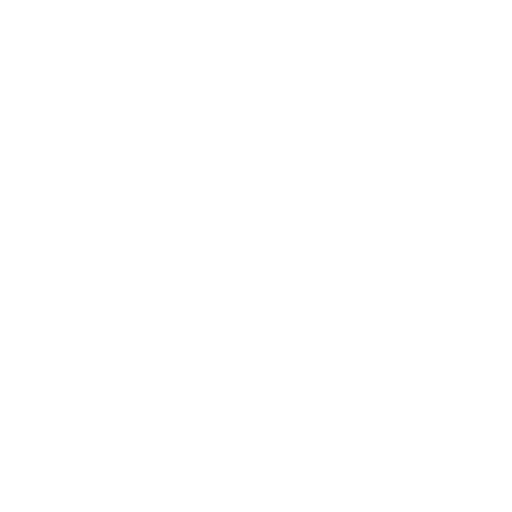
t = 0.00 s
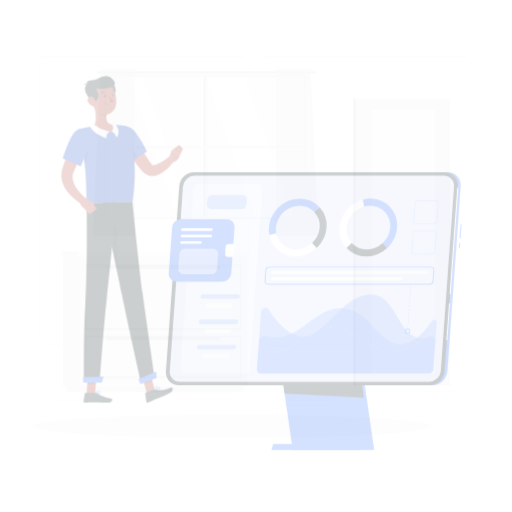
t = 0.25 s
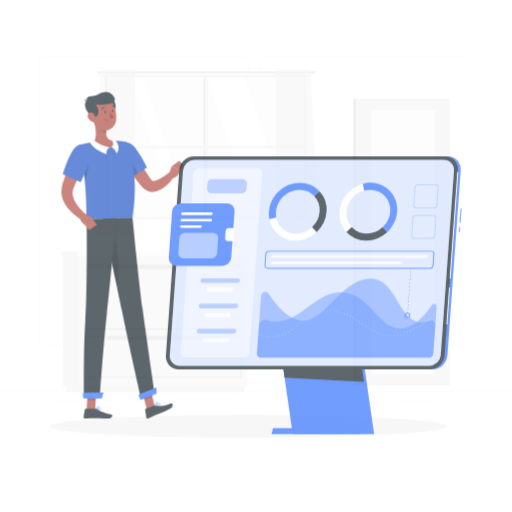
t = 0.50 s
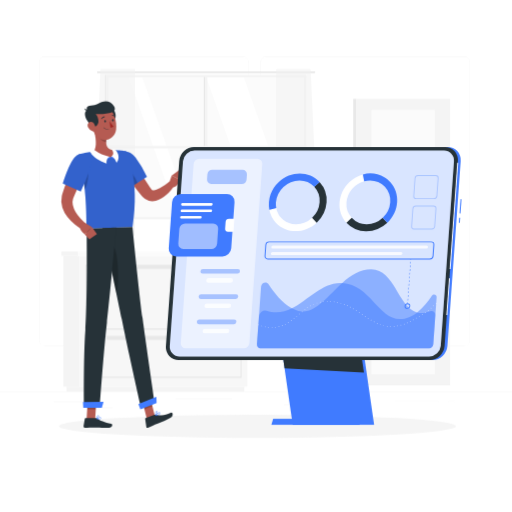
t = 0.75 s
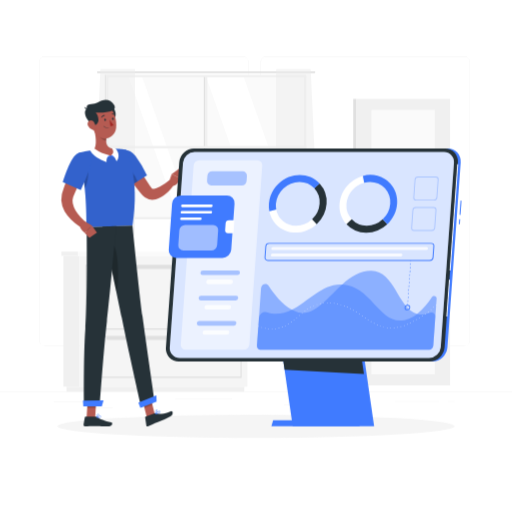
t = 1.00 s

The animated SVG that drew these frames (rendered in a browser with its animation timeline set to each time). Animation: 4 CSS @keyframes rules; one cycle of 1.00 s.

<svg class="animated" id="freepik_stories-site-stats" xmlns="http://www.w3.org/2000/svg" viewBox="0 0 500 500" version="1.1" xmlns:xlink="http://www.w3.org/1999/xlink" xmlns:svgjs="http://svgjs.com/svgjs"><style>svg#freepik_stories-site-stats:not(.animated) .animable {opacity: 0;}svg#freepik_stories-site-stats.animated #freepik--background-complete--inject-2 {animation: 1s 1 forwards linear fadeIn;animation-delay: 0s;}svg#freepik_stories-site-stats.animated #freepik--Shadow--inject-2 {animation: 1s 1 forwards cubic-bezier(.36,-0.01,.5,1.38) slideLeft;animation-delay: 0s;}svg#freepik_stories-site-stats.animated #freepik--Character--inject-2 {animation: 1s 1 forwards cubic-bezier(.36,-0.01,.5,1.38) slideDown;animation-delay: 0s;}svg#freepik_stories-site-stats.animated #freepik--Screen--inject-2 {animation: 1s 1 forwards cubic-bezier(.36,-0.01,.5,1.38) slideUp;animation-delay: 0s;}            @keyframes fadeIn {                0% {                    opacity: 0;                }                100% {                    opacity: 1;                }            }                    @keyframes slideLeft {                0% {                    opacity: 0;                    transform: translateX(-30px);                }                100% {                    opacity: 1;                    transform: translateX(0);                }            }                    @keyframes slideDown {                0% {                    opacity: 0;                    transform: translateY(-30px);                }                100% {                    opacity: 1;                    transform: translateY(0);                }            }                    @keyframes slideUp {                0% {                    opacity: 0;                    transform: translateY(30px);                }                100% {                    opacity: 1;                    transform: inherit;                }            }        </style><g id="freepik--background-complete--inject-2" class="animable animator-active" style="transform-origin: 250px 226.555px;"><rect y="382.4" width="500" height="0.25" style="fill: rgb(235, 235, 235); transform-origin: 250px 382.525px;" id="elbivft6fow55" class="animable"></rect><rect x="52.46" y="391.92" width="33.12" height="0.25" style="fill: rgb(235, 235, 235); transform-origin: 69.02px 392.045px;" id="elgu24lgsynm9" class="animable"></rect><rect x="171.14" y="389.21" width="55.42" height="0.25" style="fill: rgb(235, 235, 235); transform-origin: 198.85px 389.335px;" id="el3f2n5cawvh7" class="animable"></rect><rect x="91" y="397.86" width="19.19" height="0.25" style="fill: rgb(235, 235, 235); transform-origin: 100.595px 397.985px;" id="eluiy23q8kwgo" class="animable"></rect><rect x="385.46" y="391.8" width="43.19" height="0.25" style="fill: rgb(235, 235, 235); transform-origin: 407.055px 391.925px;" id="elcsbhkzsbvla" class="animable"></rect><rect x="437.56" y="391.8" width="6.33" height="0.25" style="fill: rgb(235, 235, 235); transform-origin: 440.725px 391.925px;" id="elegydh1m57ui" class="animable"></rect><rect x="277.21" y="395.31" width="46.84" height="0.25" style="fill: rgb(235, 235, 235); transform-origin: 300.63px 395.435px;" id="ele1qh4f51khs" class="animable"></rect><path d="M237,337.8H43.91a5.71,5.71,0,0,1-5.7-5.71V60.66A5.71,5.71,0,0,1,43.91,55H237a5.71,5.71,0,0,1,5.71,5.71V332.09A5.71,5.71,0,0,1,237,337.8ZM43.91,55.2a5.46,5.46,0,0,0-5.45,5.46V332.09a5.46,5.46,0,0,0,5.45,5.46H237a5.47,5.47,0,0,0,5.46-5.46V60.66A5.47,5.47,0,0,0,237,55.2Z" style="fill: rgb(235, 235, 235); transform-origin: 140.46px 196.4px;" id="elt4lwc6lode" class="animable"></path><path d="M453.31,337.8H260.21a5.72,5.72,0,0,1-5.71-5.71V60.66A5.72,5.72,0,0,1,260.21,55h193.1A5.71,5.71,0,0,1,459,60.66V332.09A5.71,5.71,0,0,1,453.31,337.8ZM260.21,55.2a5.47,5.47,0,0,0-5.46,5.46V332.09a5.47,5.47,0,0,0,5.46,5.46h193.1a5.47,5.47,0,0,0,5.46-5.46V60.66a5.47,5.47,0,0,0-5.46-5.46Z" style="fill: rgb(235, 235, 235); transform-origin: 356.75px 196.4px;" id="elyl7ntz3wz7" class="animable"></path><rect x="104.78" y="74.39" width="193.06" height="138.59" style="fill: rgb(250, 250, 250); transform-origin: 201.31px 143.685px;" id="el3ncr8cgc1ap" class="animable"></rect><polygon points="286.85 212.99 237.75 74.39 200.9 74.39 250 212.99 286.85 212.99" style="fill: rgb(255, 255, 255); transform-origin: 243.875px 143.69px;" id="elhfmd4p62m68" class="animable"></polygon><polygon points="187.76 212.99 138.66 74.39 125.22 74.39 174.32 212.99 187.76 212.99" style="fill: rgb(255, 255, 255); transform-origin: 156.49px 143.69px;" id="el57k0t7y3q0v" class="animable"></polygon><path d="M95.58,69.63H307.05a.85.85,0,0,1,.85.86h0a.85.85,0,0,1-.85.85H95.58a.86.86,0,0,1-.86-.85h0A.86.86,0,0,1,95.58,69.63Z" style="fill: rgb(224, 224, 224); transform-origin: 201.31px 70.485px;" id="els6d7g2q5qc" class="animable"></path><rect x="200.17" y="74.1" width="2.29" height="139.19" style="fill: rgb(240, 240, 240); transform-origin: 201.315px 143.695px;" id="elk7chnspnid" class="animable"></rect><rect x="199.02" y="74.1" width="1.14" height="139.19" style="fill: rgb(224, 224, 224); transform-origin: 199.59px 143.695px;" id="ellitryli0t6" class="animable"></rect><g id="elx212aqfvw1r"><rect x="200.17" y="45.83" width="2.29" height="195.73" style="fill: rgb(240, 240, 240); transform-origin: 201.315px 143.695px; transform: rotate(-90deg);" class="animable"></rect></g><path d="M103.45,212h0v-139H299.17V212h0v2.29H103.45Zm193.44,0V75.35H105.74V212Z" style="fill: rgb(240, 240, 240); transform-origin: 201.31px 143.645px;" id="el0k5jcjiq1po8" class="animable"></path><rect x="102.3" y="73.06" width="1.14" height="141.26" style="fill: rgb(224, 224, 224); transform-origin: 102.87px 143.69px;" id="elwv68vnovlo9" class="animable"></rect><g id="elgbyik5hu1r8"><polygon points="131.83 67.53 131.83 230.29 90.51 230.29 98.09 67.53 131.83 67.53" style="fill: rgb(235, 235, 235); opacity: 0.5; transform-origin: 111.17px 148.91px;" class="animable"></polygon></g><g id="elxsgy1a5hdl"><polygon points="269.65 67.53 269.65 230.29 310.97 230.29 303.39 67.53 269.65 67.53" style="fill: rgb(235, 235, 235); opacity: 0.5; transform-origin: 290.31px 148.91px;" class="animable"></polygon></g><rect x="61.92" y="249.79" width="15.76" height="127.83" style="fill: rgb(240, 240, 240); transform-origin: 69.8px 313.705px;" id="elkyvj1bzs5ep" class="animable"></rect><rect x="64.95" y="377.62" width="173.63" height="4.78" style="fill: rgb(240, 240, 240); transform-origin: 151.765px 380.01px;" id="el0182o2rntgtn" class="animable"></rect><g id="eliv0f58l0il"><rect x="77.68" y="249.79" width="163.92" height="127.83" style="fill: rgb(245, 245, 245); transform-origin: 159.64px 313.705px; transform: rotate(180deg);" class="animable"></rect></g><rect x="59.94" y="245.62" width="16.11" height="4.17" style="fill: rgb(240, 240, 240); transform-origin: 67.995px 247.705px;" id="el9v3h065gw45" class="animable"></rect><g id="el2i6vljz5uxu"><rect x="76.05" y="245.62" width="167.54" height="4.17" style="fill: rgb(250, 250, 250); transform-origin: 159.82px 247.705px; transform: rotate(180deg);" class="animable"></rect></g><path d="M235.94,321.73H83.35V258.54H235.94ZM84.41,320.67H234.88V259.6H84.41Z" style="fill: rgb(224, 224, 224); transform-origin: 159.645px 290.135px;" id="elgiogvxreseh" class="animable"></path><path d="M235.94,368.86H83.35V328.05H235.94ZM84.41,367.8H234.88V329.11H84.41Z" style="fill: rgb(224, 224, 224); transform-origin: 159.645px 348.455px;" id="el85i3ozxpzod" class="animable"></path><rect x="103.91" y="259.07" width="111.47" height="3.39" rx="1.4" style="fill: rgb(224, 224, 224); transform-origin: 159.645px 260.765px;" id="elnc8g6dt13w" class="animable"></rect><rect x="103.91" y="328.58" width="111.47" height="3.39" rx="1.4" style="fill: rgb(224, 224, 224); transform-origin: 159.645px 330.275px;" id="ela95nrv1htwr" class="animable"></rect><g id="elbccbu0v2r8"><rect x="347.86" y="96.55" width="91.68" height="279.72" style="fill: rgb(240, 240, 240); transform-origin: 393.7px 236.41px; transform: rotate(180deg);" class="animable"></rect></g><rect x="344.95" y="96.55" width="2.91" height="279.72" style="fill: rgb(224, 224, 224); transform-origin: 346.405px 236.41px;" id="elhgru69syd1a" class="animable"></rect><g id="eltoibo3slyr"><rect x="362.73" y="107.22" width="61.93" height="258.38" style="fill: rgb(250, 250, 250); transform-origin: 393.695px 236.41px; transform: rotate(180deg);" class="animable"></rect></g></g><g id="freepik--Shadow--inject-2" class="animable" style="transform-origin: 250px 416.24px;"><ellipse id="freepik--path--inject-2" cx="250" cy="416.24" rx="193.89" ry="11.32" style="fill: rgb(245, 245, 245); transform-origin: 250px 416.24px;" class="animable"></ellipse></g><g id="freepik--Character--inject-2" class="animable" style="transform-origin: 119.229px 256.864px;"><polygon points="143.36 407.53 151.19 404.56 146.39 385.64 138.56 388.61 143.36 407.53" style="fill: rgb(181, 91, 82); transform-origin: 144.875px 396.585px;" id="elqo3v8b2hzd" class="animable"></polygon><polygon points="84.53 407.69 92.9 407.69 94.16 388.29 85.78 388.29 84.53 407.69" style="fill: rgb(181, 91, 82); transform-origin: 89.345px 397.99px;" id="elb501kx1ipwc" class="animable"></polygon><path d="M93.74,406.72H83.53a.69.69,0,0,0-.69.57l-1.28,7.44a1.31,1.31,0,0,0,1.3,1.49c3.28-.06,5.67-.25,9.81-.25,2.54,0,10.23.27,13.75.27s3.8-3.48,2.34-3.8c-6.52-1.41-11.48-3.35-13.64-5.21A2.14,2.14,0,0,0,93.74,406.72Z" style="fill: rgb(38, 50, 56); transform-origin: 95.569px 411.48px;" id="elfm169fqlq2k" class="animable"></path><path d="M150.79,403.68l-8.55,3.24a.74.74,0,0,0-.47.79l1.1,7.54a1.21,1.21,0,0,0,1.65,1c3.06-1.22,5.67-2.77,9.57-4.17a64.73,64.73,0,0,0,12.78-5.75c2.9-1.84,1.68-5.34.31-4.79-6.22,2.5-7.75,3.32-14.28,2.06A3.87,3.87,0,0,0,150.79,403.68Z" style="fill: rgb(38, 50, 56); transform-origin: 155.204px 408.909px;" id="elgrymanxachd" class="animable"></path><path d="M128.7,152.49c2.63,4.66,5.41,9.46,8.21,14.1s5.67,9.28,8.72,13.6c.73,1.09,1.55,2.14,2.29,3.15a2.53,2.53,0,0,0,.65.76,2.47,2.47,0,0,0,1.52.24,10.74,10.74,0,0,0,2.79-.67,33.78,33.78,0,0,0,6.46-3.38c1.08-.71,2.18-1.44,3.25-2.22s2.15-1.62,3.13-2.37l4.69,4.18a44.24,44.24,0,0,1-2.75,3.57,44.8,44.8,0,0,1-3,3.31,39,39,0,0,1-3.43,3.07,28.58,28.58,0,0,1-4,2.74,19.91,19.91,0,0,1-5.08,2.07,13.51,13.51,0,0,1-6.75,0,12.71,12.71,0,0,1-6.17-3.89c-1-1.16-2-2.25-2.9-3.4a155.64,155.64,0,0,1-10.09-14.05c-3.1-4.82-6-9.65-8.66-14.79Z" style="fill: rgb(182, 91, 82); transform-origin: 143.995px 173.779px;" id="elk9u8xnf5oga" class="animable"></path><path d="M113.84,152.88c-2.25,7.68,13.64,28.62,13.64,28.62l16-10.31a102.06,102.06,0,0,0-11.11-18.84C125.84,144,116.32,144.45,113.84,152.88Z" style="fill: rgb(64, 123, 255); transform-origin: 128.551px 163.909px;" id="elmnhp2ykietd" class="animable"></path><g id="elxwfjafb4zw"><path d="M113.84,152.88c-2.25,7.68,13.64,28.62,13.64,28.62l16-10.31a102.06,102.06,0,0,0-11.11-18.84C125.84,144,116.32,144.45,113.84,152.88Z" style="opacity: 0.2; transform-origin: 128.551px 163.909px;" class="animable"></path></g><g id="el88wnvpzk3eh"><path d="M123.61,161.89c3.3,1.41,8.15,9.35,10.68,15.24l-6.81,4.37a128.61,128.61,0,0,1-10.22-16C119.41,163.11,121.87,161.15,123.61,161.89Z" style="opacity: 0.2; transform-origin: 125.775px 171.616px;" class="animable"></path></g><path d="M164.73,178.31l2.94-8.23,8.33,4s-1.73,7.33-7.83,7.32Z" style="fill: rgb(181, 91, 82); transform-origin: 170.365px 175.74px;" id="elismehyq089" class="animable"></path><polygon points="175.08 164.67 178.61 168.56 176 174.06 167.67 170.08 175.08 164.67" style="fill: rgb(181, 91, 82); transform-origin: 173.14px 169.365px;" id="elfxck1hlslj" class="animable"></polygon><g id="el72ajgn7xski"><polygon points="146.39 385.65 148.86 395.4 141.03 398.37 138.56 388.62 146.39 385.65" style="opacity: 0.2; transform-origin: 143.71px 392.01px;" class="animable"></polygon></g><g id="el2u81w3bry6a"><polygon points="85.78 388.3 94.16 388.3 93.51 398.29 85.13 398.29 85.78 388.3" style="opacity: 0.2; transform-origin: 89.645px 393.295px;" class="animable"></polygon></g><path d="M76.52,149.48c9,31.81,7.54,65.56,8.1,72.42l44.76-1.68c7.61-47.42-6-73.81-6-73.81s-2.87-.55-6.78-.95c-1.22-.13-2.54-.24-3.92-.31-.76-.05-1.53-.07-2.31-.09a165.25,165.25,0,0,0-19,1.42c-1.19.15-2.4.32-3.58.52s-2.15.38-3.16.58C80,148.49,76.52,149.48,76.52,149.48Z" style="fill: rgb(64, 123, 255); transform-origin: 104.106px 183.48px;" id="elfdvm2thk7k" class="animable"></path><g id="elczg3pk39un"><path d="M76.52,149.48c9,31.81,7.54,65.56,8.1,72.42l44.76-1.68c7.61-47.42-6-73.81-6-73.81s-2.87-.55-6.78-.95c-1.22-.13-2.54-.24-3.92-.31-.76-.05-1.53-.07-2.31-.09a165.25,165.25,0,0,0-19,1.42c-1.19.15-2.4.32-3.58.52s-2.15.38-3.16.58C80,148.49,76.52,149.48,76.52,149.48Z" style="opacity: 0.2; transform-origin: 104.106px 183.48px;" class="animable"></path></g><g id="elrsrxgbq9qr8"><path d="M86.05,163.13c.8,3.07-.12,17.12-3.33,20.58-.44-4.5-1-9.19-1.8-14Z" style="opacity: 0.2; transform-origin: 83.6211px 173.42px;" class="animable"></path></g><path d="M91.62,125c1.65,6,3.68,17.12-.29,21.51,3.57,3.06,8.19,6.55,15.46,6.26s5.64-5.18,3.53-7.67c-6.94-1.12-7.14-6.18-6.3-11Z" style="fill: rgb(181, 91, 82); transform-origin: 101.72px 138.893px;" id="elfd48hypau46" class="animable"></path><polygon points="106.98 151.7 108.3 152.59 103.48 154 104.72 151.76 106.98 151.7" style="fill: rgb(64, 123, 255); transform-origin: 105.89px 152.85px;" id="elgjiw9o194t" class="animable"></polygon><polygon points="108.8 151.23 108.3 152.59 113.14 154 112.81 151.41 108.8 151.23" style="fill: rgb(64, 123, 255); transform-origin: 110.72px 152.615px;" id="elczsi1d5w8tt" class="animable"></polygon><path d="M88.44,146l1.9-.95a1.85,1.85,0,0,1,1.92.16A38.13,38.13,0,0,0,107,151.7c-3.82,1.82-2.88,6.72-2.88,6.72s-12.15-4-16-11.26A.86.86,0,0,1,88.44,146Z" style="fill: rgb(255, 255, 255); transform-origin: 97.5062px 151.637px;" id="elc6g8e8sg67t" class="animable"></path><path d="M112.44,144.75l-2.79-.42a.37.37,0,0,0-.36.58c1,1.39,2.6,4.44-.49,6.32,3.82,1.82,5,6.29,5,6.29s5-5.37-.82-12.46A.93.93,0,0,0,112.44,144.75Z" style="fill: rgb(255, 255, 255); transform-origin: 112.299px 150.923px;" id="ele7mejgaicus" class="animable"></path><g id="elcpkfisthqb"><path d="M96.67,128.66,104,134a19.21,19.21,0,0,0-.33,3.42c-2.63-.18-6.42-2.77-6.9-5.48A9.29,9.29,0,0,1,96.67,128.66Z" style="opacity: 0.2; transform-origin: 100.285px 133.04px;" class="animable"></path></g><path d="M112.87,112.61c-.34,2.91-3.13,5.41-4.93,6L105.69,106C110.74,102.43,113.34,108.53,112.87,112.61Z" style="fill: rgb(38, 50, 56); transform-origin: 109.307px 111.766px;" id="elqztku8bkgmr" class="animable"></path><path d="M89.09,116.1c1.46,8.18,1.89,13.05,6.54,16.8,7,5.64,16.73.69,17.75-7.76.92-7.61-1.62-19.71-10.06-22.06A11.34,11.34,0,0,0,89.09,116.1Z" style="fill: rgb(181, 91, 82); transform-origin: 101.225px 118.98px;" id="elwkoqr2nm3x" class="animable"></path><path d="M90.65,121.62c3.79,2,5.45-2.51,5.49-4.35,0-2.92-1.22-6.13-2.73-7.3,7.32,0,21.8-.36,18.14-7.33s-11-6.18-16.47-2.36c-2.91,2-12.33.26-10,5.69C80.17,108.58,84.43,118.31,90.65,121.62Z" style="fill: rgb(38, 50, 56); transform-origin: 97.5374px 109.757px;" id="elra60dqxoafh" class="animable"></path><path d="M85.88,105.52a6,6,0,0,1-3.61-1.23,3.43,3.43,0,0,0,3.2,2.65Z" style="fill: rgb(38, 50, 56); transform-origin: 84.075px 105.615px;" id="el56l826xselo" class="animable"></path><path d="M86,122.83a8,8,0,0,0,4.57,4c2.64.85,3.24-1.57,2.6-4.11-.58-2.3-1.82-5.41-4.51-5.16S84.88,120.53,86,122.83Z" style="fill: rgb(181, 91, 82); transform-origin: 89.4846px 122.275px;" id="elip5xd0wadin" class="animable"></path><path d="M139.13,308.75c-3.4-25.33-9.75-88.53-9.75-88.53L100,221.33s13.88,63.15,18.9,88.76,19,87.41,19,87.41l13.26-5S142.68,335.09,139.13,308.75Z" style="fill: rgb(38, 50, 56); transform-origin: 125.58px 308.86px;" id="el45w6ga8g7qh" class="animable"></path><g id="eltxqftcyznbj"><path d="M111,238.35a15.58,15.58,0,0,0-6.55,3.35c2.78,12.77,6.41,29.58,9.53,44.39C116.06,273.26,116.12,249.05,111,238.35Z" style="opacity: 0.2; transform-origin: 109.877px 262.22px;" class="animable"></path></g><path d="M113.51,220.82s-6.25,68.56-9.11,92.92c-3.13,26.69-7,82.62-7,82.62H82s-.63-49.47,1.36-75.59c2.27-29.75,1.25-98.87,1.25-98.87Z" style="fill: rgb(38, 50, 56); transform-origin: 97.7077px 308.59px;" id="elkkgt16d2gjb" class="animable"></path><polygon points="99.4 396.69 81.34 396.69 80.96 391.29 101.12 390.94 99.4 396.69" style="fill: rgb(64, 123, 255); transform-origin: 91.04px 393.815px;" id="elsabrmnr6hbn" class="animable"></polygon><polygon points="152.89 392.16 137.09 398.15 135.16 393.04 152.72 386.08 152.89 392.16" style="fill: rgb(64, 123, 255); transform-origin: 144.025px 392.115px;" id="elr9eigrkvwtm" class="animable"></polygon><path d="M101.86,117c.07.68.49,1.18.93,1.13s.73-.64.65-1.31-.49-1.17-.93-1.12S101.78,116.29,101.86,117Z" style="fill: rgb(38, 50, 56); transform-origin: 102.65px 116.915px;" id="elz54sgw7z8mh" class="animable"></path><path d="M109.44,116.09c.08.67.5,1.17.93,1.12s.74-.63.66-1.3-.5-1.18-.94-1.13S109.36,115.42,109.44,116.09Z" style="fill: rgb(38, 50, 56); transform-origin: 110.235px 115.995px;" id="el2fhq4eqf12w" class="animable"></path><path d="M107.07,116.7a24.13,24.13,0,0,0,3.86,5.37,3.86,3.86,0,0,1-3.13,1Z" style="fill: rgb(160, 39, 36); transform-origin: 109px 119.901px;" id="el1zvwuwt7gay" class="animable"></path><path d="M105.18,125.16a5.57,5.57,0,0,1-4.05-1.76.2.2,0,1,1,.31-.25,5.36,5.36,0,0,0,4.57,1.58.19.19,0,0,1,.22.17.2.2,0,0,1-.17.22A5.33,5.33,0,0,1,105.18,125.16Z" style="fill: rgb(38, 50, 56); transform-origin: 103.652px 124.112px;" id="el63s0p35yhwm" class="animable"></path><path d="M99.24,114.78a.35.35,0,0,1-.2,0,.39.39,0,0,1-.14-.54,3.94,3.94,0,0,1,3-2,.4.4,0,0,1,.42.38.39.39,0,0,1-.38.41h0a3.18,3.18,0,0,0-2.38,1.61A.36.36,0,0,1,99.24,114.78Z" style="fill: rgb(38, 50, 56); transform-origin: 100.582px 113.517px;" id="eldofh1v8eyyl" class="animable"></path><path d="M112.41,113.11a.41.41,0,0,1-.33-.19,3.12,3.12,0,0,0-2.43-1.52.4.4,0,0,1,0-.8,4,4,0,0,1,3.09,1.9.39.39,0,0,1-.12.54A.38.38,0,0,1,112.41,113.11Z" style="fill: rgb(38, 50, 56); transform-origin: 111.026px 111.855px;" id="elu7l0h33ce2p" class="animable"></path><path d="M96.58,408.18a10.18,10.18,0,0,1-2.21-.3.2.2,0,0,1-.15-.16.18.18,0,0,1,.08-.2c.29-.19,2.91-1.85,3.86-1.38a.68.68,0,0,1,.37.56,1.13,1.13,0,0,1-.36,1.05A2.42,2.42,0,0,1,96.58,408.18Zm-1.64-.58c1.43.28,2.52.23,3-.15a.8.8,0,0,0,.24-.72c0-.16-.09-.21-.14-.23C97.51,406.25,96,407,94.94,407.6Z" style="fill: rgb(64, 123, 255); transform-origin: 96.3814px 407.122px;" id="ellklblqdonn" class="animable"></path><path d="M94.42,407.88a.23.23,0,0,1-.11,0,.22.22,0,0,1-.1-.18c0-.1.09-2.52,1-3.31a1,1,0,0,1,.83-.26h0a.69.69,0,0,1,.66.52c.22.93-1.36,2.77-2.21,3.24A.13.13,0,0,1,94.42,407.88Zm1.52-3.39a.67.67,0,0,0-.44.17,4.54,4.54,0,0,0-.86,2.63c.83-.66,1.82-2,1.69-2.6,0-.05,0-.16-.3-.2h-.09Z" style="fill: rgb(64, 123, 255); transform-origin: 95.4654px 406.005px;" id="elabq7kjsynpf" class="animable"></path><path d="M152,404.47a.19.19,0,0,1-.18-.11.2.2,0,0,1,0-.22c.29-.32,2.83-3.11,4-2.94a.62.62,0,0,1,.5.37h0a1.1,1.1,0,0,1,0,1c-.57,1.08-2.93,1.63-4.29,1.85Zm3.69-2.88c-.67,0-2.13,1.31-3.15,2.38,1.84-.37,3.1-.94,3.42-1.55a.74.74,0,0,0,0-.68.24.24,0,0,0-.19-.15Z" style="fill: rgb(64, 123, 255); transform-origin: 154.114px 402.831px;" id="ele9k788cy666" class="animable"></path><path d="M152,404.47h-.06a.2.2,0,0,1-.14-.14c0-.09-.61-2.28.07-3.48a1.45,1.45,0,0,1,.91-.7h0c.53-.15.77.06.89.25.48.83-.75,3.24-1.54,4A.16.16,0,0,1,152,404.47Zm1.09-4-.21,0h0a1,1,0,0,0-.66.52,4.62,4.62,0,0,0-.12,2.81c.74-1,1.51-2.76,1.22-3.26C153.28,400.56,153.23,400.48,153.06,400.49Zm-.26-.16h0Z" style="fill: rgb(64, 123, 255); transform-origin: 152.663px 402.284px;" id="el4g6yedkzqf6" class="animable"></path><path d="M85.72,161.32c-2.51,5.17-5.07,10.51-7.55,15.77-1.23,2.65-2.47,5.29-3.63,7.94l-1.74,4L72,191l-.2.5-.15.37c-.1.23-.17.48-.26.71a12.2,12.2,0,0,0-.32,6.09,21,21,0,0,0,2.63,6.65,41.73,41.73,0,0,0,4.76,6.44c.91,1,1.87,2.06,2.87,3,.5.48,1,1,1.53,1.43s1.06,1,1.5,1.35L81,222.89a40.15,40.15,0,0,1-4.19-2.46c-1.33-.87-2.63-1.79-3.89-2.79a43,43,0,0,1-7-7,29.33,29.33,0,0,1-5.05-9.36,22.54,22.54,0,0,1-.49-11.58c.13-.47.23-1,.38-1.42l.39-1.24.7-2.21c.5-1.45,1-2.91,1.52-4.34,1.05-2.87,2.15-5.71,3.34-8.51C69,166.4,71.57,161,74.43,155.53Z" style="fill: rgb(182, 91, 82); transform-origin: 72.7839px 189.21px;" id="elfl2v5tg8huo" class="animable"></path><path d="M76.52,149.48c-7.64,2.39-15.15,28.3-15.15,28.3L79,185.52s5.72-12.52,9-22.33C91.63,152.5,85.77,146.58,76.52,149.48Z" style="fill: rgb(64, 123, 255); transform-origin: 75.2293px 167.133px;" id="eltnxqyn3o47h" class="animable"></path><g id="elbq6oi9t2klf"><path d="M76.52,149.48c-7.64,2.39-15.15,28.3-15.15,28.3L79,185.52s5.72-12.52,9-22.33C91.63,152.5,85.77,146.58,76.52,149.48Z" style="opacity: 0.2; transform-origin: 75.2293px 167.133px;" class="animable"></path></g><path d="M82.46,215.92l7.31,4.34-7.11,7.08s-6.17-4.75-4.33-8.47Z" style="fill: rgb(181, 91, 82); transform-origin: 83.8787px 221.63px;" id="elf57fbr1i5kf" class="animable"></path><polygon points="94.66 227.19 87.32 232.33 82.66 227.34 89.77 220.26 94.66 227.19" style="fill: rgb(181, 91, 82); transform-origin: 88.66px 226.295px;" id="el6zpe4rct5i" class="animable"></polygon></g><g id="freepik--Screen--inject-2" class="animable" style="transform-origin: 306.325px 280.62px;"><g id="eldnx6av7vsfp"><rect x="446.3" y="215.99" width="4.83" height="1" style="fill: rgb(64, 123, 255); transform-origin: 448.715px 216.49px; transform: rotate(-85.86deg);" class="animable"></rect></g><g id="elj9vh84stnff"><rect x="442.69" y="202.34" width="14.01" height="1" style="fill: rgb(64, 123, 255); transform-origin: 449.695px 202.84px; transform: rotate(-85.86deg);" class="animable"></rect></g><path d="M422.32,353H177.39a12.54,12.54,0,0,1-12.64-13.61l13-180.8A14.9,14.9,0,0,1,192.3,145H437.23a12.53,12.53,0,0,1,12.64,13.6l-13,180.8A14.9,14.9,0,0,1,422.32,353Z" style="fill: rgb(64, 123, 255); transform-origin: 307.31px 249px;" id="elhmo414yurfa" class="animable"></path><polygon points="365.35 416.24 285.84 416.24 271.67 318 351.18 318 365.35 416.24" style="fill: rgb(64, 123, 255); transform-origin: 318.51px 367.12px;" id="elak6k2lyjc2" class="animable"></polygon><polygon points="352.72 410.38 266.72 410.38 265.01 416.24 351.02 416.24 352.72 410.38" style="fill: rgb(64, 123, 255); transform-origin: 308.865px 413.31px;" id="eloqiw0wrpae" class="animable"></polygon><polygon points="355.37 365.29 277.88 361.06 271.67 318 348.55 318 355.37 365.29" style="fill: rgb(38, 50, 56); transform-origin: 313.52px 341.645px;" id="elgig317e5ime" class="animable"></polygon><path d="M419.56,353H174.62A12.53,12.53,0,0,1,162,339.35l13-180.8A14.9,14.9,0,0,1,189.53,145H434.47a12.53,12.53,0,0,1,12.63,13.6l-13,180.8A14.89,14.89,0,0,1,419.56,353Z" style="fill: rgb(38, 50, 56); transform-origin: 304.548px 249px;" id="elh7nswh32vqu" class="animable"></path><g id="el9gcmyklkgew"><rect x="391.26" y="211.73" width="103.98" height="0.96" style="fill: rgb(255, 255, 255); transform-origin: 443.25px 212.21px; transform: rotate(-85.9deg);" class="animable"></rect></g><g id="elq5zn1aspgr"><rect x="419.6" y="290.55" width="36.01" height="0.96" style="fill: rgb(255, 255, 255); transform-origin: 437.605px 291.03px; transform: rotate(-85.9deg);" class="animable"></rect></g><path d="M419,349.58H175.62a9.76,9.76,0,0,1-9.83-10.6L178.7,158.92a11.6,11.6,0,0,1,11.35-10.59H433.47a9.76,9.76,0,0,1,9.83,10.59L430.39,339A11.6,11.6,0,0,1,419,349.58Z" style="fill: rgb(255, 255, 255); transform-origin: 304.545px 248.955px;" id="el85ee0roeax" class="animable"></path><g id="eln7c9o6lg3jc"><path d="M419,349.58H175.62a9.76,9.76,0,0,1-9.83-10.6L178.7,158.92a11.6,11.6,0,0,1,11.35-10.59H433.47a9.76,9.76,0,0,1,9.83,10.59L430.39,339A11.6,11.6,0,0,1,419,349.58Z" style="fill: rgb(64, 123, 255); opacity: 0.2; transform-origin: 304.545px 248.955px;" class="animable"></path></g><g id="eliiyvcngqy79"><path d="M238.06,341.6H181.22a4.71,4.71,0,0,1-4.75-5.12l12.54-175a5.6,5.6,0,0,1,5.49-5.12h56.84a4.7,4.7,0,0,1,4.75,5.12L243.55,336.48A5.61,5.61,0,0,1,238.06,341.6Z" style="fill: rgb(255, 255, 255); opacity: 0.5; transform-origin: 216.28px 248.98px;" class="animable"></path></g><g id="el881mk5xamf7"><path d="M235.86,181H206.44a4.25,4.25,0,0,1-4.28-4.61l.32-4.51a5.05,5.05,0,0,1,4.94-4.61h29.43a4.25,4.25,0,0,1,4.28,4.61l-.33,4.51A5,5,0,0,1,235.86,181Z" style="fill: rgb(64, 123, 255); opacity: 0.4; transform-origin: 221.645px 174.135px;" class="animable"></path></g><path d="M217.15,251.8H172.24a7.4,7.4,0,0,1-7.47-8L168,198.84a8.81,8.81,0,0,1,8.62-8h44.92a7.4,7.4,0,0,1,7.46,8l-3.22,44.92A8.8,8.8,0,0,1,217.15,251.8Z" style="fill: rgb(64, 123, 255); transform-origin: 196.885px 221.32px;" id="elrqg2r6xio6" class="animable"></path><path d="M223.59,215a3.36,3.36,0,0,0-3.28,3.07l-.47,6.52a2.82,2.82,0,0,0,2.85,3.06h4.56a.82.82,0,0,0,.81-.76l.8-11.13a.7.7,0,0,0-.71-.76Z" style="fill: rgb(255, 255, 255); transform-origin: 224.346px 221.325px;" id="elchxu0qy89hk" class="animable"></path><path d="M206.26,202.23H178a1.13,1.13,0,0,1-1.14-1.23h0a1.34,1.34,0,0,1,1.32-1.23h28.31a1.13,1.13,0,0,1,1.14,1.23h0A1.35,1.35,0,0,1,206.26,202.23Z" style="fill: rgb(255, 255, 255); transform-origin: 192.245px 201px;" id="eli0vbw8lzjo" class="animable"></path><path d="M205.82,208.48H177.5a1.13,1.13,0,0,1-1.14-1.23h0a1.34,1.34,0,0,1,1.32-1.22H206a1.12,1.12,0,0,1,1.14,1.22h0A1.34,1.34,0,0,1,205.82,208.48Z" style="fill: rgb(255, 255, 255); transform-origin: 191.75px 207.255px;" id="eljot9razb4hi" class="animable"></path><path d="M195.58,214.74H177.05a1.14,1.14,0,0,1-1.14-1.23h0a1.34,1.34,0,0,1,1.32-1.23h18.53a1.13,1.13,0,0,1,1.14,1.23h0A1.35,1.35,0,0,1,195.58,214.74Z" style="fill: rgb(255, 255, 255); transform-origin: 186.405px 213.51px;" id="elzs6krg9pan9" class="animable"></path><g id="el1alwmicyer7"><path d="M206.34,244.54H179a4.84,4.84,0,0,1-4.88-5.26l1-14.39a5.74,5.74,0,0,1,5.63-5.25h27.39a4.84,4.84,0,0,1,4.88,5.25l-1,14.39A5.76,5.76,0,0,1,206.34,244.54Z" style="fill: rgb(255, 255, 255); opacity: 0.5; transform-origin: 193.57px 232.09px;" class="animable"></path></g><g id="el2rx58hmxj2l"><path d="M231.91,268.62H197.83a2.1,2.1,0,0,1-2.12-2.28h0a2.5,2.5,0,0,1,2.45-2.28h34.08a2.1,2.1,0,0,1,2.11,2.28h0A2.49,2.49,0,0,1,231.91,268.62Z" style="fill: rgb(64, 123, 255); opacity: 0.4; transform-origin: 215.03px 266.34px;" class="animable"></path></g><g id="elaequn0xdcf9"><path d="M225,277.57H203.42a2.1,2.1,0,0,1-2.12-2.28h0a2.49,2.49,0,0,1,2.44-2.28h21.63a2.09,2.09,0,0,1,2.11,2.28h0A2.49,2.49,0,0,1,225,277.57Z" style="fill: rgb(255, 255, 255); opacity: 0.8; transform-origin: 214.39px 275.29px;" class="animable"></path></g><g id="elfstihqp9kz"><path d="M230.14,293.31H196.06a2.11,2.11,0,0,1-2.12-2.28h0a2.5,2.5,0,0,1,2.45-2.28h34.08a2.1,2.1,0,0,1,2.11,2.28h0A2.49,2.49,0,0,1,230.14,293.31Z" style="fill: rgb(64, 123, 255); opacity: 0.4; transform-origin: 213.26px 291.03px;" class="animable"></path></g><g id="elboffu2c047r"><path d="M223.27,302.25H201.65a2.09,2.09,0,0,1-2.12-2.27h0A2.49,2.49,0,0,1,202,297.7H223.6a2.1,2.1,0,0,1,2.12,2.28h0A2.49,2.49,0,0,1,223.27,302.25Z" style="fill: rgb(255, 255, 255); opacity: 0.8; transform-origin: 212.625px 299.975px;" class="animable"></path></g><g id="el7bt1mr7v206"><path d="M228.37,318H194.29a2.11,2.11,0,0,1-2.12-2.28h0a2.49,2.49,0,0,1,2.45-2.28H228.7a2.09,2.09,0,0,1,2.11,2.28h0A2.49,2.49,0,0,1,228.37,318Z" style="fill: rgb(64, 123, 255); opacity: 0.4; transform-origin: 211.491px 315.72px;" class="animable"></path></g><g id="elhjwjak7uolv"><path d="M221.5,326.94H199.88a2.1,2.1,0,0,1-2.12-2.28h0a2.5,2.5,0,0,1,2.44-2.28h21.63a2.11,2.11,0,0,1,2.12,2.28h0A2.49,2.49,0,0,1,221.5,326.94Z" style="fill: rgb(255, 255, 255); opacity: 0.8; transform-origin: 210.855px 324.66px;" class="animable"></path></g><g id="elovz6o3n09vf"><path d="M421.68,290.27c1.48-2.26,4.87-1.31,4.68,1.3l-3.28,45.76c-.17,2.35-1.95,4.27-4,4.27H254.27c-2,0-3.52-1.92-3.35-4.27l2-27.19a5.89,5.89,0,0,1,7.42-5.23c9.29,2.89,17.25,1.19,24.65-2.48,15.82-7.85,29.06-24.71,47.25-24.71.7,0,1.39,0,2.06.06,27.06,1.63,35.3,35.25,56.26,35.25,6.2,0,11.85-2.68,16.78-6.49C413.32,301.87,418.25,295.5,421.68,290.27Z" style="fill: rgb(64, 123, 255); opacity: 0.5; transform-origin: 338.637px 309.66px;" class="animable"></path></g><g id="eln65ylsqrqcd"><path d="M425.1,309.12l-2,28.21c-.17,2.35-1.95,4.27-4,4.27H254.27c-2,0-3.52-1.92-3.35-4.27l4-56.06c.27-3.84,5.3-5.46,7.34-2.35,5.26,8,13.35,18.39,22.66,23.51a23.15,23.15,0,0,0,11.13,3.15c13.32,0,24.65-15.79,38.18-27.8,8.29-7.36,17.41-13.3,28.32-13.3,22.77,0,26.13,37,44.72,42.06,3.58,1,7.73.77,12.69-1.13A3.69,3.69,0,0,1,425.1,309.12Z" style="fill: rgb(64, 123, 255); opacity: 0.5; transform-origin: 338.011px 303.04px;" class="animable"></path></g><g id="el0ybre2wc7w4q"><g style="opacity: 0.8; transform-origin: 339.108px 308.505px;" class="animable"><path d="M425.91,298.18a.37.37,0,0,1-.24-.1.26.26,0,0,1-.07-.11.31.31,0,0,1,0-.13.33.33,0,0,1,.1-.24.34.34,0,0,1,.48,0,.31.31,0,0,1,.1.24.59.59,0,0,1,0,.13.44.44,0,0,1-.08.11A.35.35,0,0,1,425.91,298.18Z" style="fill: rgb(255, 255, 255); transform-origin: 425.938px 297.842px;" id="elqwpsmfwo4m8" class="animable"></path><path d="M265.64,321.61a.34.34,0,0,1-.34-.34h0a.34.34,0,0,1,.34-.33h0a.34.34,0,0,1,.34.34h0a.35.35,0,0,1-.34.35h0Zm-3.43-.19h0a.33.33,0,0,1-.31-.37h0a.34.34,0,0,1,.38-.3h0a.34.34,0,0,1,.3.37h0a.35.35,0,0,1-.34.31h0Zm6.47-.3a.34.34,0,0,1,.3-.38h0a.34.34,0,0,1,.38.3h0a.34.34,0,0,1-.3.38h0A.34.34,0,0,1,268.68,321.12Zm-9.85-.22a.36.36,0,0,1-.27-.41h0a.36.36,0,0,1,.41-.27h0a.36.36,0,0,1,.27.41h0a.35.35,0,0,1-.34.27h-.07Zm13.19-.34a.34.34,0,0,1,.25-.42h0a.35.35,0,0,1,.41.25h0a.35.35,0,0,1-.25.42h-.08A.33.33,0,0,1,272,320.56Zm109.37.14a.34.34,0,0,1-.34-.34h0a.34.34,0,0,1,.34-.34h0a.34.34,0,0,1,.34.34h0a.34.34,0,0,1-.34.34Zm3.05-.48a.33.33,0,0,1,.3-.37h0a.33.33,0,0,1,.38.3h0a.35.35,0,0,1-.31.38h0A.35.35,0,0,1,384.44,320.22Zm-6.47.27a.33.33,0,0,1-.29-.38h0a.34.34,0,0,1,.38-.3h0a.35.35,0,0,1,.3.38h0a.35.35,0,0,1-.34.31h0Zm-122.46-.41a.34.34,0,0,1-.24-.42h0a.36.36,0,0,1,.43-.24h0a.35.35,0,0,1,.23.43h0a.33.33,0,0,1-.33.24h-.09Zm132.29-.33a.33.33,0,0,1,.27-.4h0a.34.34,0,0,1,.4.27h0a.34.34,0,0,1-.27.4h-.06A.35.35,0,0,1,387.8,319.75Zm-13.19.12a.32.32,0,0,1-.25-.41h0a.34.34,0,0,1,.41-.25h0a.34.34,0,0,1,.25.41h0a.34.34,0,0,1-.33.26h-.08Zm-99.35-.28a.33.33,0,0,1,.2-.44h0a.34.34,0,0,1,.44.19h0a.34.34,0,0,1-.2.44h0a.27.27,0,0,1-.12,0h0A.35.35,0,0,1,275.26,319.59ZM391.11,319a.34.34,0,0,1,.24-.43h0a.34.34,0,0,1,.42.24h0a.34.34,0,0,1-.24.42h0l-.09,0h0A.34.34,0,0,1,391.11,319Zm-19.78-.12h0a.34.34,0,0,1-.21-.43h0a.35.35,0,0,1,.44-.21h0a.35.35,0,0,1,.21.44h0a.35.35,0,0,1-.33.22h0A.2.2,0,0,1,371.33,318.88Zm-93-.64a.34.34,0,0,1,.15-.46h0a.35.35,0,0,1,.46.16h0a.33.33,0,0,1-.15.45h0a.29.29,0,0,1-.16,0h0A.34.34,0,0,1,278.37,318.24Zm116-.24a.33.33,0,0,1,.2-.43h0a.35.35,0,0,1,.43.21h0a.35.35,0,0,1-.21.44h0l-.11,0h0A.34.34,0,0,1,394.36,318Zm-26.19-.42h0a.34.34,0,0,1-.17-.45h0a.35.35,0,0,1,.45-.17h0a.34.34,0,0,1,.17.46h0a.35.35,0,0,1-.31.2h0A.23.23,0,0,1,368.17,317.58Zm29.36-.78a.33.33,0,0,1,.19-.44h0a.32.32,0,0,1,.44.18h0a.34.34,0,0,1-.18.45h0a.3.3,0,0,1-.13,0h0A.35.35,0,0,1,397.53,316.8Zm-116.2-.2a.35.35,0,0,1,.11-.48h0a.34.34,0,0,1,.47.11h0a.34.34,0,0,1-.11.47h0a.3.3,0,0,1-.18.06h0A.36.36,0,0,1,281.33,316.6Zm83.79-.55h0a.35.35,0,0,1-.14-.47h0a.35.35,0,0,1,.47-.13h0a.34.34,0,0,1,.13.46h0a.35.35,0,0,1-.3.18h0A.47.47,0,0,1,365.12,316.05Zm35.52-.62a.34.34,0,0,1,.16-.45h0a.35.35,0,0,1,.46.16h0a.34.34,0,0,1-.17.45h0l-.15,0h0A.34.34,0,0,1,400.64,315.43Zm-116.49-.71a.35.35,0,0,1,.08-.48h0a.35.35,0,0,1,.48.07h0a.35.35,0,0,1-.08.48h0a.37.37,0,0,1-.2.07h0A.35.35,0,0,1,284.15,314.72Zm78-.38h0a.33.33,0,0,1-.11-.46h0a.32.32,0,0,1,.46-.12h0a.34.34,0,0,1,.12.47h0a.35.35,0,0,1-.29.17h0A.37.37,0,0,1,362.17,314.34Zm41.51-.43a.34.34,0,0,1,.14-.46h0a.35.35,0,0,1,.46.14h0a.35.35,0,0,1-.14.47h0a.47.47,0,0,1-.16,0h0A.34.34,0,0,1,403.68,313.91Zm-116.81-1.24a.34.34,0,0,1,.05-.48h0a.35.35,0,0,1,.48.05h0a.36.36,0,0,1,0,.49h0a.36.36,0,0,1-.22.07h0A.3.3,0,0,1,286.87,312.67Zm72.42-.15h0a.34.34,0,0,1-.1-.47h0a.35.35,0,0,1,.48-.1h0a.35.35,0,0,1,.1.47h0a.34.34,0,0,1-.29.16h0A.41.41,0,0,1,359.29,312.52Zm47.36-.25a.34.34,0,0,1,.12-.47h0a.35.35,0,0,1,.47.12h0a.35.35,0,0,1-.12.47h0a.41.41,0,0,1-.18.05h0A.34.34,0,0,1,406.65,312.27Zm-50.19-1.64a.35.35,0,0,1-.09-.48h0a.36.36,0,0,1,.48-.09h0a.36.36,0,0,1,.09.48h0a.35.35,0,0,1-.29.15h0A.35.35,0,0,1,356.46,310.63Zm53.09-.12a.36.36,0,0,1,.11-.48h0a.34.34,0,0,1,.47.11h0a.34.34,0,0,1-.11.47h0a.28.28,0,0,1-.18.06h0A.36.36,0,0,1,409.55,310.51Zm-120,0a.35.35,0,0,1,0-.48h0a.36.36,0,0,1,.49,0h0a.34.34,0,0,1,0,.48h0a.3.3,0,0,1-.22.08h0A.35.35,0,0,1,289.5,310.53Zm122.9-1.88a.35.35,0,0,1,.08-.48h0a.34.34,0,0,1,.48.09h0a.34.34,0,0,1-.09.47h0a.35.35,0,0,1-.19.06h0A.34.34,0,0,1,412.4,308.65Zm-58.75.08a.33.33,0,0,1-.09-.47h0a.34.34,0,0,1,.47-.1h0a.34.34,0,0,1,.09.48h0a.32.32,0,0,1-.28.15h0A.35.35,0,0,1,353.65,308.73Zm-61.54-.38a.33.33,0,0,1,0-.48h0a.35.35,0,0,1,.48,0h0a.34.34,0,0,1,0,.48h0a.32.32,0,0,1-.22.08h0A.32.32,0,0,1,292.11,308.35Zm58.72-1.5a.33.33,0,0,1-.1-.47h0a.33.33,0,0,1,.47-.1h0a.34.34,0,0,1,.1.47h0a.32.32,0,0,1-.28.15h0A.32.32,0,0,1,350.83,306.85Zm64.35-.16a.33.33,0,0,1,.07-.47h0a.35.35,0,0,1,.48.07h0a.35.35,0,0,1-.08.48h0a.36.36,0,0,1-.2.06h0A.31.31,0,0,1,415.18,306.69Zm-120.46-.51a.34.34,0,0,1,0-.48h0a.35.35,0,0,1,.48.05h0a.34.34,0,0,1-.05.48h0a.3.3,0,0,1-.22.08h0A.33.33,0,0,1,294.72,306.18ZM348,305a.34.34,0,0,1-.11-.47h0a.34.34,0,0,1,.47-.11h0a.34.34,0,0,1,.11.47h0a.35.35,0,0,1-.29.17h0A.3.3,0,0,1,348,305Zm69.92-.36a.34.34,0,0,1,.06-.48h0a.34.34,0,0,1,.48.06h0a.36.36,0,0,1-.06.48h0a.31.31,0,0,1-.2.07h0A.34.34,0,0,1,417.9,304.66Zm-120.52-.58a.35.35,0,0,1,.07-.48h0a.35.35,0,0,1,.48.07h0a.35.35,0,0,1-.07.48h0a.37.37,0,0,1-.2.07h0A.35.35,0,0,1,297.38,304.08Zm47.69-.79a.34.34,0,0,1-.12-.47h0a.33.33,0,0,1,.46-.12h0a.33.33,0,0,1,.13.46h0a.35.35,0,0,1-.3.18h0A.41.41,0,0,1,345.07,303.29Zm75.48-.75a.34.34,0,0,1,.05-.48h0a.34.34,0,0,1,.48.05h0a.35.35,0,0,1,0,.48h0a.4.4,0,0,1-.22.08h0A.34.34,0,0,1,420.55,302.54Zm-120.41-.44a.34.34,0,0,1,.09-.48h0a.35.35,0,0,1,.48.1h0a.34.34,0,0,1-.1.47h0a.33.33,0,0,1-.19.06h0A.35.35,0,0,1,300.14,302.1Zm42-.42a.34.34,0,0,1-.14-.46h0a.34.34,0,0,1,.46-.15h0a.37.37,0,0,1,.15.47h0a.37.37,0,0,1-.31.18h0A.32.32,0,0,1,342.1,301.68Zm81-1.33a.34.34,0,0,1,0-.48h0a.35.35,0,0,1,.48,0h0a.35.35,0,0,1,0,.48h0a.31.31,0,0,1-.22.09h0A.34.34,0,0,1,423.15,300.35ZM303,300.29a.34.34,0,0,1,.13-.47h0a.34.34,0,0,1,.46.13h0a.34.34,0,0,1-.13.47h0a.38.38,0,0,1-.17,0h0A.34.34,0,0,1,303,300.29Zm36.05-.06h0a.34.34,0,0,1-.17-.45h0a.34.34,0,0,1,.45-.17h0a.33.33,0,0,1,.17.45h0a.34.34,0,0,1-.31.2h0A.35.35,0,0,1,339.06,300.23ZM335.94,299a.33.33,0,0,1-.2-.44h0a.35.35,0,0,1,.44-.2h0a.35.35,0,0,1,.2.44h0a.33.33,0,0,1-.32.22h0A.25.25,0,0,1,335.94,299ZM306,298.72a.35.35,0,0,1,.17-.45h0a.34.34,0,0,1,.46.17h0a.34.34,0,0,1-.18.45h0a.32.32,0,0,1-.14,0h0A.34.34,0,0,1,306,298.72Zm26.73-.81a.35.35,0,0,1-.23-.43h0a.35.35,0,0,1,.43-.23h0a.35.35,0,0,1,.23.43h0a.35.35,0,0,1-.33.24h-.1Zm-23.59-.47a.34.34,0,0,1,.22-.43h0a.34.34,0,0,1,.43.22h0a.34.34,0,0,1-.22.43h0l-.11,0h0A.34.34,0,0,1,309.15,297.44Zm20.33-.36a.34.34,0,0,1-.26-.4h0a.33.33,0,0,1,.41-.26h0a.33.33,0,0,1,.26.4h0a.34.34,0,0,1-.34.27h-.07Zm-17.08-.57a.34.34,0,0,1,.27-.41h0a.34.34,0,0,1,.4.26h0a.34.34,0,0,1-.26.41h-.07A.35.35,0,0,1,312.4,296.51Zm13.77,0h0a.35.35,0,0,1-.29-.39h0a.33.33,0,0,1,.38-.29h0a.35.35,0,0,1,.29.39h0a.35.35,0,0,1-.34.29h-.05Zm-10.43-.57a.34.34,0,0,1,.3-.37h0a.33.33,0,0,1,.38.3h0a.35.35,0,0,1-.31.38h0A.35.35,0,0,1,315.74,295.93Zm7.08.22h0a.33.33,0,0,1-.32-.36h0a.34.34,0,0,1,.36-.32h0a.35.35,0,0,1,.32.37h0a.34.34,0,0,1-.34.32h0Zm-3.7-.44a.33.33,0,0,1,.34-.34h0a.34.34,0,0,1,.34.34h0a.34.34,0,0,1-.34.34h0A.34.34,0,0,1,319.12,295.71Z" style="fill: rgb(255, 255, 255); transform-origin: 339.496px 308.505px;" id="el6iwqw53b3vj" class="animable"></path><path d="M252.25,319a.31.31,0,0,1-.13,0,.28.28,0,0,1-.11-.08.21.21,0,0,1-.07-.11.28.28,0,0,1,0-.13.37.37,0,0,1,.1-.24.26.26,0,0,1,.11-.07.3.3,0,0,1,.26,0,.21.21,0,0,1,.11.07.33.33,0,0,1,.1.24.27.27,0,0,1,0,.13.23.23,0,0,1-.08.11.28.28,0,0,1-.11.08A.28.28,0,0,1,252.25,319Z" style="fill: rgb(255, 255, 255); transform-origin: 252.28px 318.678px;" id="el9cgddc8csw" class="animable"></path></g></g><path d="M307.08,216.61h0l-2.33-2.52a22.89,22.89,0,0,1-15.56,6.26,19.57,19.57,0,0,1-19.52-15.84l-3.5.92h0l-3.2.84a25.76,25.76,0,0,0,6.39,12.63c10.15,10.94,28.14,10.94,39.86,0Z" style="fill: rgb(255, 255, 255); transform-origin: 286.095px 215.807px;" id="el627zu4npufb" class="animable"></path><path d="M312.07,179.05,309,181.9h0l-2.11,2A19.9,19.9,0,0,1,312.09,199a23,23,0,0,1-7.34,15.11l1.83,2h0l2.64,2.84A30.39,30.39,0,0,0,318.9,199,26.32,26.32,0,0,0,312.07,179.05Z" style="fill: rgb(38, 50, 56); transform-origin: 311.87px 199px;" id="elkbuo5wphsvc" class="animable"></path><path d="M312.07,179.05c-10.15-10.93-28.14-10.93-39.85,0A29.81,29.81,0,0,0,263,206.27l4-1h0l2.74-.72a21.05,21.05,0,0,1-.32-5.53,23.33,23.33,0,0,1,22.9-21.37,19.79,19.79,0,0,1,14.66,6.26l2.7-2.53h0Z" style="fill: rgb(64, 123, 255); transform-origin: 287.304px 188.561px;" id="el84gdlak9ipd" class="animable"></path><path d="M340.8,216.61h0l2.69-2.52A19.88,19.88,0,0,1,338.32,199a23.43,23.43,0,0,1,17.32-20.65l-.68-3.44h0l-.61-3.14a30.9,30.9,0,0,0-13.16,7.3c-11.72,10.93-13,28.92-2.86,39.86Z" style="fill: rgb(255, 255, 255); transform-origin: 343.565px 195.35px;" id="el9xza21rhiwi" class="animable"></path><path d="M378.19,218.91l-2.65-2.86h0l-1.82-2a22.88,22.88,0,0,1-15.56,6.27,19.81,19.81,0,0,1-14.67-6.26l-2.11,2h0l-3.05,2.85a26.24,26.24,0,0,0,19.34,8.25A30.29,30.29,0,0,0,378.19,218.91Z" style="fill: rgb(38, 50, 56); transform-origin: 358.26px 220.606px;" id="el0sgz43cf7wa" class="animable"></path><path d="M378.19,218.91c11.71-10.94,13-28.93,2.86-39.86a26.87,26.87,0,0,0-26.7-7.3l.76,3.89h0l.53,2.69a22,22,0,0,1,5.58-.72A19.63,19.63,0,0,1,381.06,199a23,23,0,0,1-7.34,15.1l2.34,2.53h0Z" style="fill: rgb(64, 123, 255); transform-origin: 371.119px 194.828px;" id="el0n0fw65ucayp" class="animable"></path><g id="elhka0ptzii1d"><path d="M425.42,173.31a2,2,0,0,1,2,2.14l-1.24,17.25a2.51,2.51,0,0,1-2.43,2.27H406.49a2,2,0,0,1-2-2.15l1.23-17.25a2.5,2.5,0,0,1,2.43-2.26h17.25m0-.89H408.17a3.39,3.39,0,0,0-3.31,3.09l-1.23,17.25a2.85,2.85,0,0,0,2.86,3.09h17.25a3.38,3.38,0,0,0,3.31-3.09l1.24-17.25a2.85,2.85,0,0,0-2.87-3.09Z" style="fill: rgb(64, 123, 255); opacity: 0.3; transform-origin: 415.96px 184.135px;" class="animable"></path></g><g id="el09jt96gh5g03"><path d="M423.29,203a2,2,0,0,1,2,2.14l-1.23,17.25a2.52,2.52,0,0,1-2.43,2.27H404.37a2,2,0,0,1-2-2.15l1.24-17.25a2.5,2.5,0,0,1,2.43-2.26h17.24m0-.89H406.05a3.38,3.38,0,0,0-3.31,3.09l-1.24,17.25a2.85,2.85,0,0,0,2.87,3.09h17.25a3.39,3.39,0,0,0,3.31-3.09l1.23-17.25a2.85,2.85,0,0,0-2.87-3.09Z" style="fill: rgb(64, 123, 255); opacity: 0.3; transform-origin: 413.83px 213.825px;" class="animable"></path></g><path d="M398,298.43a1.64,1.64,0,0,1,1.24.52,1.67,1.67,0,0,1,.43,1.28,2.11,2.11,0,0,1-2.06,1.93,1.63,1.63,0,0,1-1.67-1.8,2.1,2.1,0,0,1,2.06-1.93m0-.88a3,3,0,0,0-2.94,2.74,2.52,2.52,0,0,0,2.55,2.75,3,3,0,0,0,2.94-2.75,2.52,2.52,0,0,0-2.55-2.74Z" style="fill: rgb(64, 123, 255); transform-origin: 397.805px 300.295px;" id="el348gjgvewwt" class="animable"></path><polygon points="398.26 297.56 397.82 297.53 397.89 296.65 398.32 296.68 398.26 297.56" style="fill: rgb(64, 123, 255); transform-origin: 398.07px 297.105px;" id="elr3uult4sre" class="animable"></polygon><path d="M398.45,294.88l-.44,0,.13-1.8.44,0Zm.26-3.62-.44,0,.13-1.8.44,0Zm.26-3.61-.44,0,.13-1.81.44,0Zm.26-3.61-.44,0,.13-1.81.44,0Zm.26-3.61-.44,0,.13-1.81.44,0Zm.26-3.61-.44,0,.13-1.81.44,0Zm.26-3.62-.44,0,.13-1.8.44,0Zm.26-3.61-.44,0,.13-1.81.44,0Zm.26-3.61-.44,0,.13-1.81.44,0Zm.25-3.61-.44,0,.13-1.81.44,0Zm.26-3.61-.44,0,.13-1.81.44,0Z" style="fill: rgb(64, 123, 255); transform-origin: 399.59px 275.915px;" id="els3ncd9ue6y" class="animable"></path><g id="elpcu3rttk0rl"><rect x="400.67" y="254.47" width="0.88" height="0.44" style="fill: rgb(64, 123, 255); transform-origin: 401.11px 254.69px; transform: rotate(-85.94deg);" class="animable"></rect></g><path d="M419.78,254.73H261.44a3.1,3.1,0,0,1-2.31-1,3.14,3.14,0,0,1-.83-2.39l.79-10.9a3.6,3.6,0,0,1,3.54-3.3H421a3.12,3.12,0,0,1,3.13,3.37l-.78,10.9A3.61,3.61,0,0,1,419.78,254.73ZM262.63,238.1a2.64,2.64,0,0,0-2.59,2.42l-.78,10.9a2.2,2.2,0,0,0,.57,1.67,2.17,2.17,0,0,0,1.61.68H419.78a2.63,2.63,0,0,0,2.59-2.42l.79-10.9A2.18,2.18,0,0,0,421,238.1Z" style="fill: rgb(64, 123, 255); transform-origin: 341.215px 245.935px;" id="el1sl8glsn3r" class="animable"></path><g id="el1t0n6genmuk"><path d="M416.38,244.18H266.28a1.37,1.37,0,0,1-1.38-1.49h0a1.63,1.63,0,0,1,1.59-1.48H416.6a1.36,1.36,0,0,1,1.37,1.48h0A1.62,1.62,0,0,1,416.38,244.18Z" style="fill: rgb(255, 255, 255); fill-rule: evenodd; opacity: 0.8; transform-origin: 341.435px 242.695px;" class="animable"></path></g><g id="elwkckfq5rt3"><path d="M391.37,250.43H265.83a1.36,1.36,0,0,1-1.37-1.48h0a1.62,1.62,0,0,1,1.59-1.49H391.58A1.37,1.37,0,0,1,393,249h0A1.63,1.63,0,0,1,391.37,250.43Z" style="fill: rgb(255, 255, 255); fill-rule: evenodd; opacity: 0.8; transform-origin: 328.733px 248.944px;" class="animable"></path></g></g><defs>     <filter id="active" height="200%">         <feMorphology in="SourceAlpha" result="DILATED" operator="dilate" radius="2"></feMorphology>                <feFlood flood-color="#32DFEC" flood-opacity="1" result="PINK"></feFlood>        <feComposite in="PINK" in2="DILATED" operator="in" result="OUTLINE"></feComposite>        <feMerge>            <feMergeNode in="OUTLINE"></feMergeNode>            <feMergeNode in="SourceGraphic"></feMergeNode>        </feMerge>    </filter>    <filter id="hover" height="200%">        <feMorphology in="SourceAlpha" result="DILATED" operator="dilate" radius="2"></feMorphology>                <feFlood flood-color="#ff0000" flood-opacity="0.5" result="PINK"></feFlood>        <feComposite in="PINK" in2="DILATED" operator="in" result="OUTLINE"></feComposite>        <feMerge>            <feMergeNode in="OUTLINE"></feMergeNode>            <feMergeNode in="SourceGraphic"></feMergeNode>        </feMerge>            <feColorMatrix type="matrix" values="0   0   0   0   0                0   1   0   0   0                0   0   0   0   0                0   0   0   1   0 "></feColorMatrix>    </filter></defs></svg>